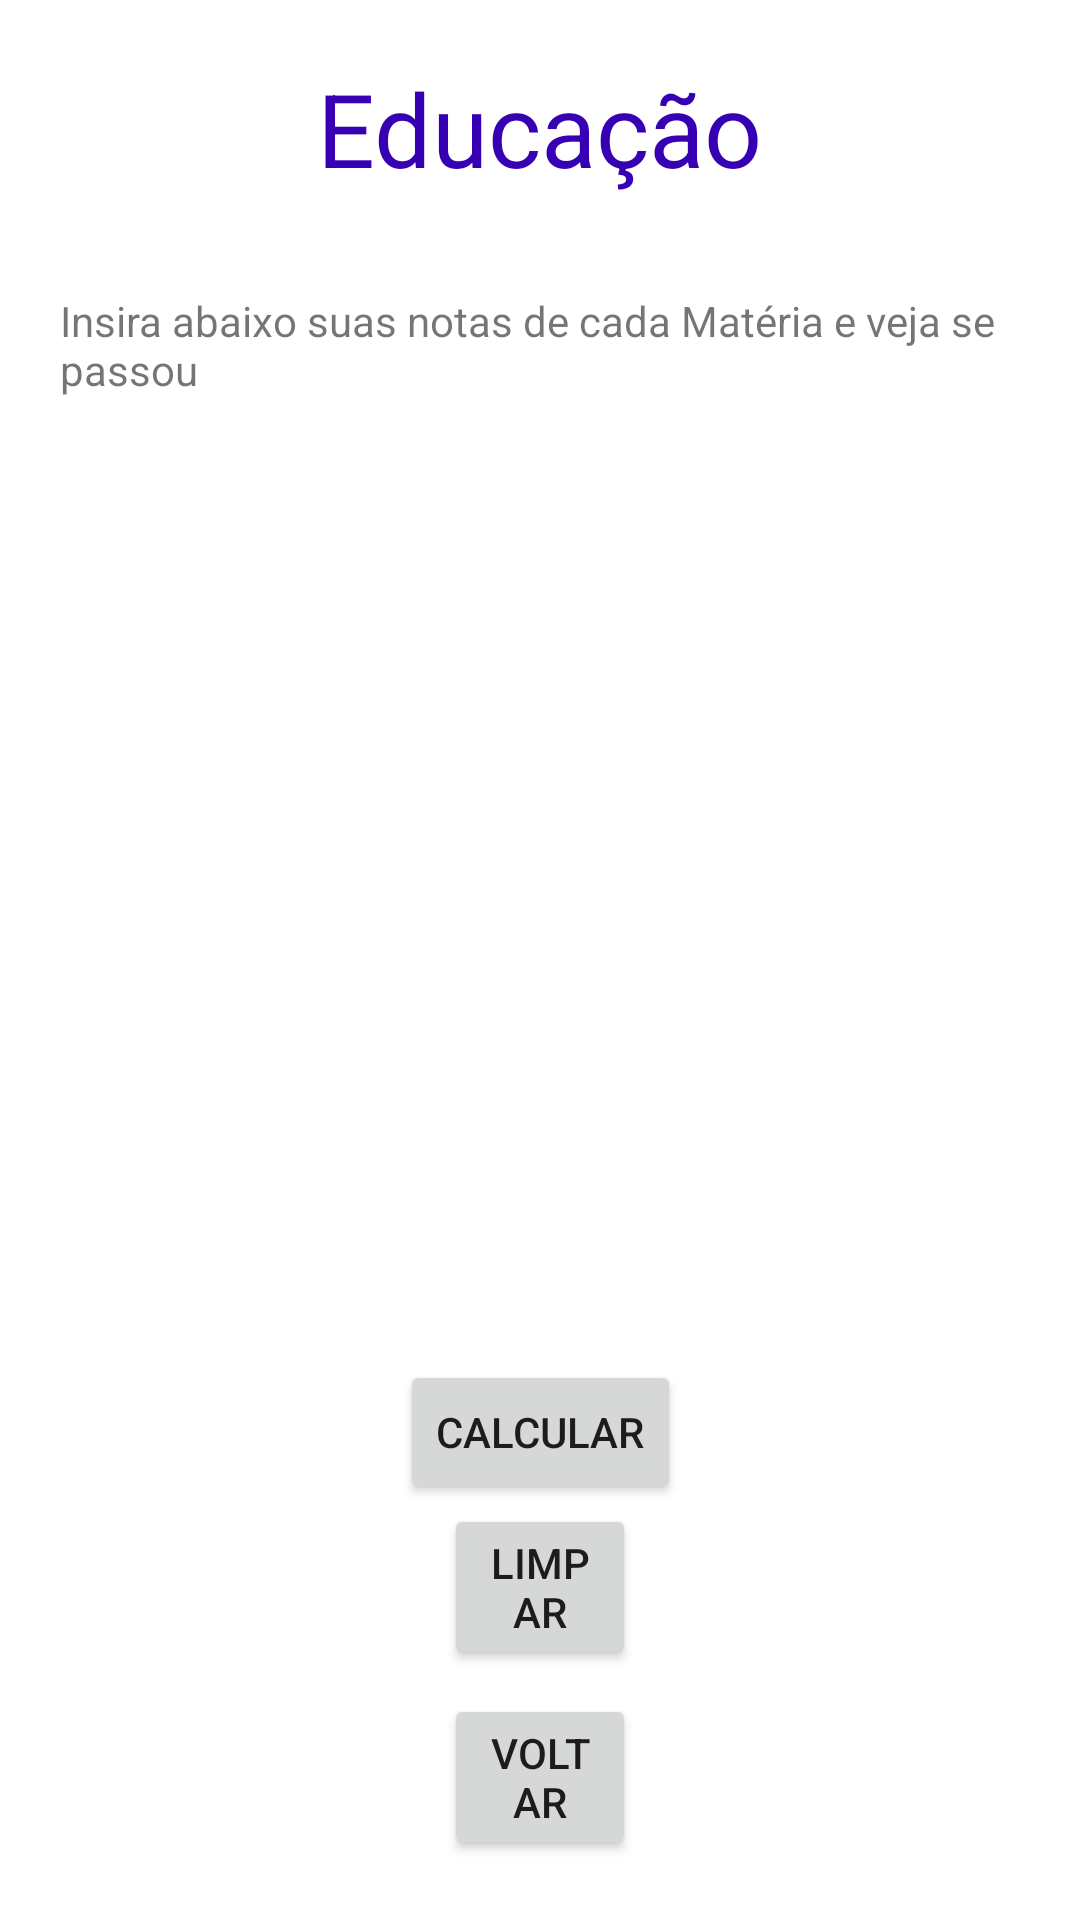

Produce the Android XML layout that renders to this screen, including the resource entries it uses.
<!-- AndroidManifest.xml: application theme Theme.Projeto03IMC -->
<!-- res/layout/activity_educacao.xml -->
<?xml version="1.0" encoding="utf-8"?>
<androidx.constraintlayout.widget.ConstraintLayout xmlns:android="http://schemas.android.com/apk/res/android"
    xmlns:app="http://schemas.android.com/apk/res-auto"
    xmlns:tools="http://schemas.android.com/tools"
    android:layout_width="match_parent"
    android:layout_height="match_parent"
    android:padding="20dp"
    tools:context=".Financeiro">

    <TextView
        android:id="@+id/txtTituloEducacao"
        android:layout_width="wrap_content"
        android:layout_height="wrap_content"
        android:text="Educação"
        android:textColor="@color/purple_700"
        android:textSize="34sp"
        app:layout_constraintEnd_toEndOf="parent"
        app:layout_constraintStart_toStartOf="parent"
        app:layout_constraintTop_toTopOf="parent" />

    <Button
        android:id="@+id/btnCalculosFinanceiro"
        android:layout_width="wrap_content"
        android:layout_height="wrap_content"
        android:layout_marginStart="128dp"
        android:layout_marginEnd="128dp"
        android:text="Calcular"
        app:layout_constraintBottom_toTopOf="@+id/btnLimpar"
        app:layout_constraintEnd_toEndOf="parent"
        app:layout_constraintHorizontal_bias="0.498"
        app:layout_constraintStart_toStartOf="parent" />

    <TextView
        android:id="@+id/txtDescricaoEducacao"
        android:layout_width="wrap_content"
        android:layout_height="wrap_content"
        android:layout_marginStart="32dp"
        android:layout_marginTop="32dp"
        android:layout_marginEnd="32dp"
        android:text="Insira abaixo suas notas de cada Matéria e veja se passou"
        app:layout_constraintEnd_toEndOf="parent"
        app:layout_constraintStart_toStartOf="parent"
        app:layout_constraintTop_toBottomOf="@+id/txtTituloEducacao" />

    <Button
        android:id="@+id/btnVoltar"
        android:layout_height="wrap_content"
        android:text="Voltar"
        android:layout_width="0dp"
        android:layout_marginStart="128dp"
        android:layout_marginEnd="128dp"
        app:layout_constraintBottom_toBottomOf="parent"
        app:layout_constraintEnd_toEndOf="parent"
        app:layout_constraintStart_toStartOf="parent" />

    <Button
        android:id="@+id/btnLimpar"
        android:layout_height="wrap_content"
        android:layout_marginBottom="8dp"
        android:layout_width="0dp"
        android:layout_marginStart="128dp"
        android:layout_marginEnd="128dp"
        android:text="Limpar"
        app:layout_constraintBottom_toTopOf="@+id/btnVoltar"
        app:layout_constraintEnd_toEndOf="parent"
        app:layout_constraintStart_toStartOf="parent" />

    <androidx.recyclerview.widget.RecyclerView
        android:id="@+id/recyclerMaterias"
        android:layout_width="0dp"
        android:layout_height="0dp"
        app:layout_constraintBottom_toTopOf="@+id/btnCalculosFinanceiro"
        app:layout_constraintEnd_toEndOf="parent"
        app:layout_constraintStart_toStartOf="parent"
        app:layout_constraintTop_toBottomOf="@+id/txtDescricaoEducacao" />

</androidx.constraintlayout.widget.ConstraintLayout>
<!-- resources referenced by this layout -->
<resources>
  <style name="Theme.Projeto03IMC" parent="Theme.MaterialComponents.DayNight.DarkActionBar">
          
          <item name="colorPrimary">@color/purple_500</item>
          <item name="colorPrimaryVariant">@color/purple_700</item>
          <item name="colorOnPrimary">@color/white</item>
          
          <item name="colorSecondary">@color/teal_200</item>
          <item name="colorSecondaryVariant">@color/teal_700</item>
          <item name="colorOnSecondary">@color/black</item>
          
          <item name="android:statusBarColor">?attr/colorPrimaryVariant</item>
          
      </style>
  <!-- not gathered from this repository: default colours our renderer supplied (Android Studio template values) -->
  <color name="purple_500">#FF6200EE</color>
  <color name="purple_700">#FF3700B3</color>
  <color name="teal_200">#FF03DAC5</color>
  <color name="teal_700">#FF018786</color>
  <color name="black">#FF000000</color>
  <color name="white">#FFFFFFFF</color>
</resources>
